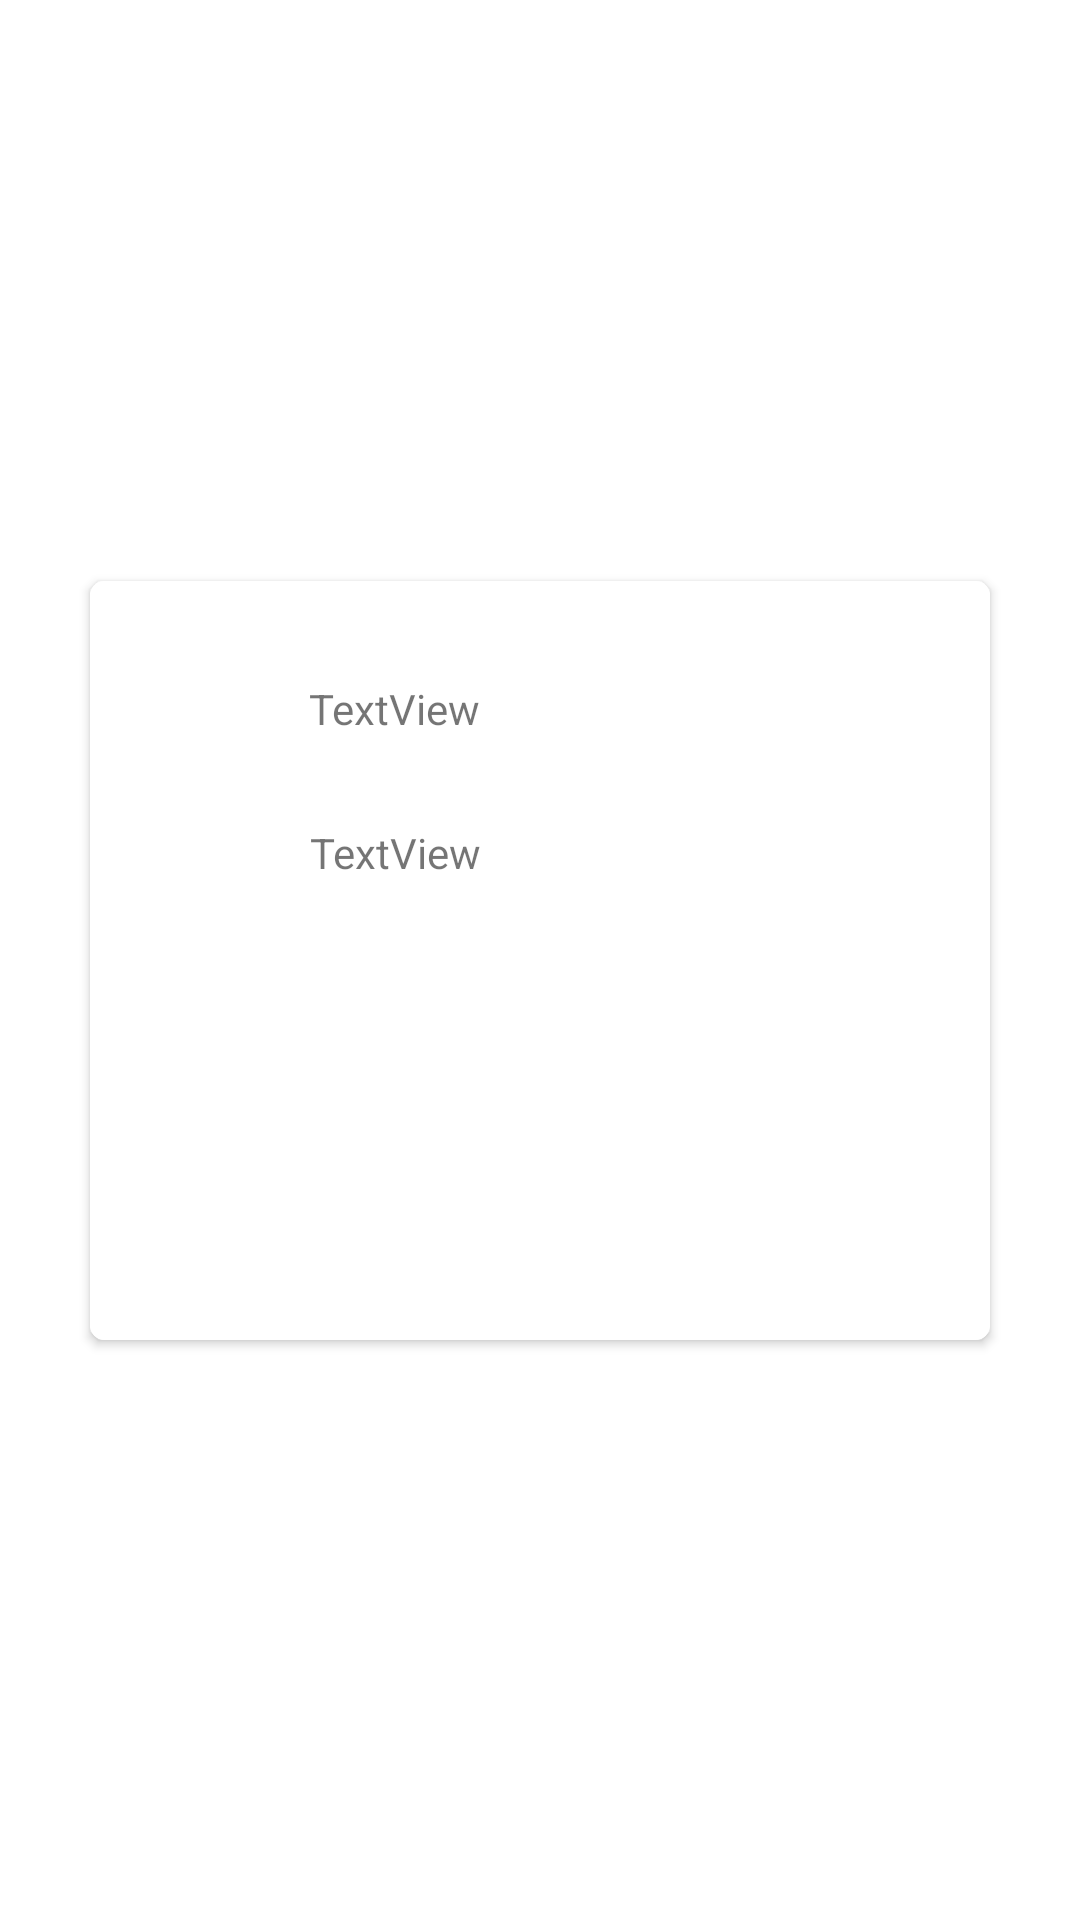

Produce the Android XML layout that renders to this screen, including the resource entries it uses.
<!-- AndroidManifest.xml: application theme Theme.ApplicationJave -->
<!-- res/layout/activity_details.xml -->
<?xml version="1.0" encoding="utf-8"?>
<androidx.constraintlayout.widget.ConstraintLayout xmlns:android="http://schemas.android.com/apk/res/android"
    xmlns:app="http://schemas.android.com/apk/res-auto"
    xmlns:tools="http://schemas.android.com/tools"
    android:layout_width="match_parent"
    android:layout_height="match_parent"
    android:background="@color/white"
    tools:context=".details">

    <androidx.cardview.widget.CardView
        android:id="@+id/card2"
        android:layout_width="300dp"
        android:layout_height="253dp"
        android:background="@color/white"
        app:cardCornerRadius="4.8dp"
        app:layout_constraintBottom_toBottomOf="parent"
        app:layout_constraintEnd_toEndOf="parent"
        app:layout_constraintStart_toStartOf="parent"
        app:layout_constraintTop_toTopOf="parent">

        <androidx.constraintlayout.widget.ConstraintLayout
            android:layout_width="match_parent"
            android:background="@color/white"

            android:layout_height="match_parent">

            <TextView
                android:id="@+id/haeder_note"
                android:layout_width="155dp"
                android:layout_height="29dp"
                android:text="TextView"
                app:layout_constraintBottom_toBottomOf="parent"
                app:layout_constraintEnd_toEndOf="parent"
                app:layout_constraintHorizontal_bias="0.503"
                app:layout_constraintStart_toStartOf="parent"
                app:layout_constraintTop_toTopOf="parent"
                app:layout_constraintVertical_bias="0.147" />

            <TextView
                android:id="@+id/body_note"
                android:layout_width="158dp"
                android:layout_height="30dp"
                android:text="TextView"
                app:layout_constraintBottom_toBottomOf="parent"
                app:layout_constraintEnd_toEndOf="parent"
                app:layout_constraintHorizontal_bias="0.516"
                app:layout_constraintStart_toStartOf="parent"
                app:layout_constraintTop_toTopOf="parent"
                app:layout_constraintVertical_bias="0.363" />
        </androidx.constraintlayout.widget.ConstraintLayout>

    </androidx.cardview.widget.CardView>

</androidx.constraintlayout.widget.ConstraintLayout>
<!-- resources referenced by this layout -->
<resources>
  <style name="Theme.ApplicationJave" parent="Theme.MaterialComponents.DayNight.DarkActionBar">
          
          <item name="colorPrimary">@color/purple_500</item>
          <item name="colorPrimaryVariant">@color/purple_700</item>
          <item name="colorOnPrimary">@color/white</item>
          
          <item name="colorSecondary">@color/teal_200</item>
          <item name="colorSecondaryVariant">@color/teal_700</item>
          <item name="colorOnSecondary">@color/black</item>
          
          <item name="android:statusBarColor" tools:targetApi="l">?attr/colorPrimaryVariant</item>
          
      </style>
  <!-- not gathered from this repository: default colours our renderer supplied (Android Studio template values) -->
  <color name="purple_500">#FF6200EE</color>
  <color name="purple_700">#FF3700B3</color>
  <color name="teal_200">#FF03DAC5</color>
  <color name="teal_700">#FF018786</color>
  <color name="black">#FF000000</color>
  <color name="white">#FFFFFFFF</color>
</resources>
